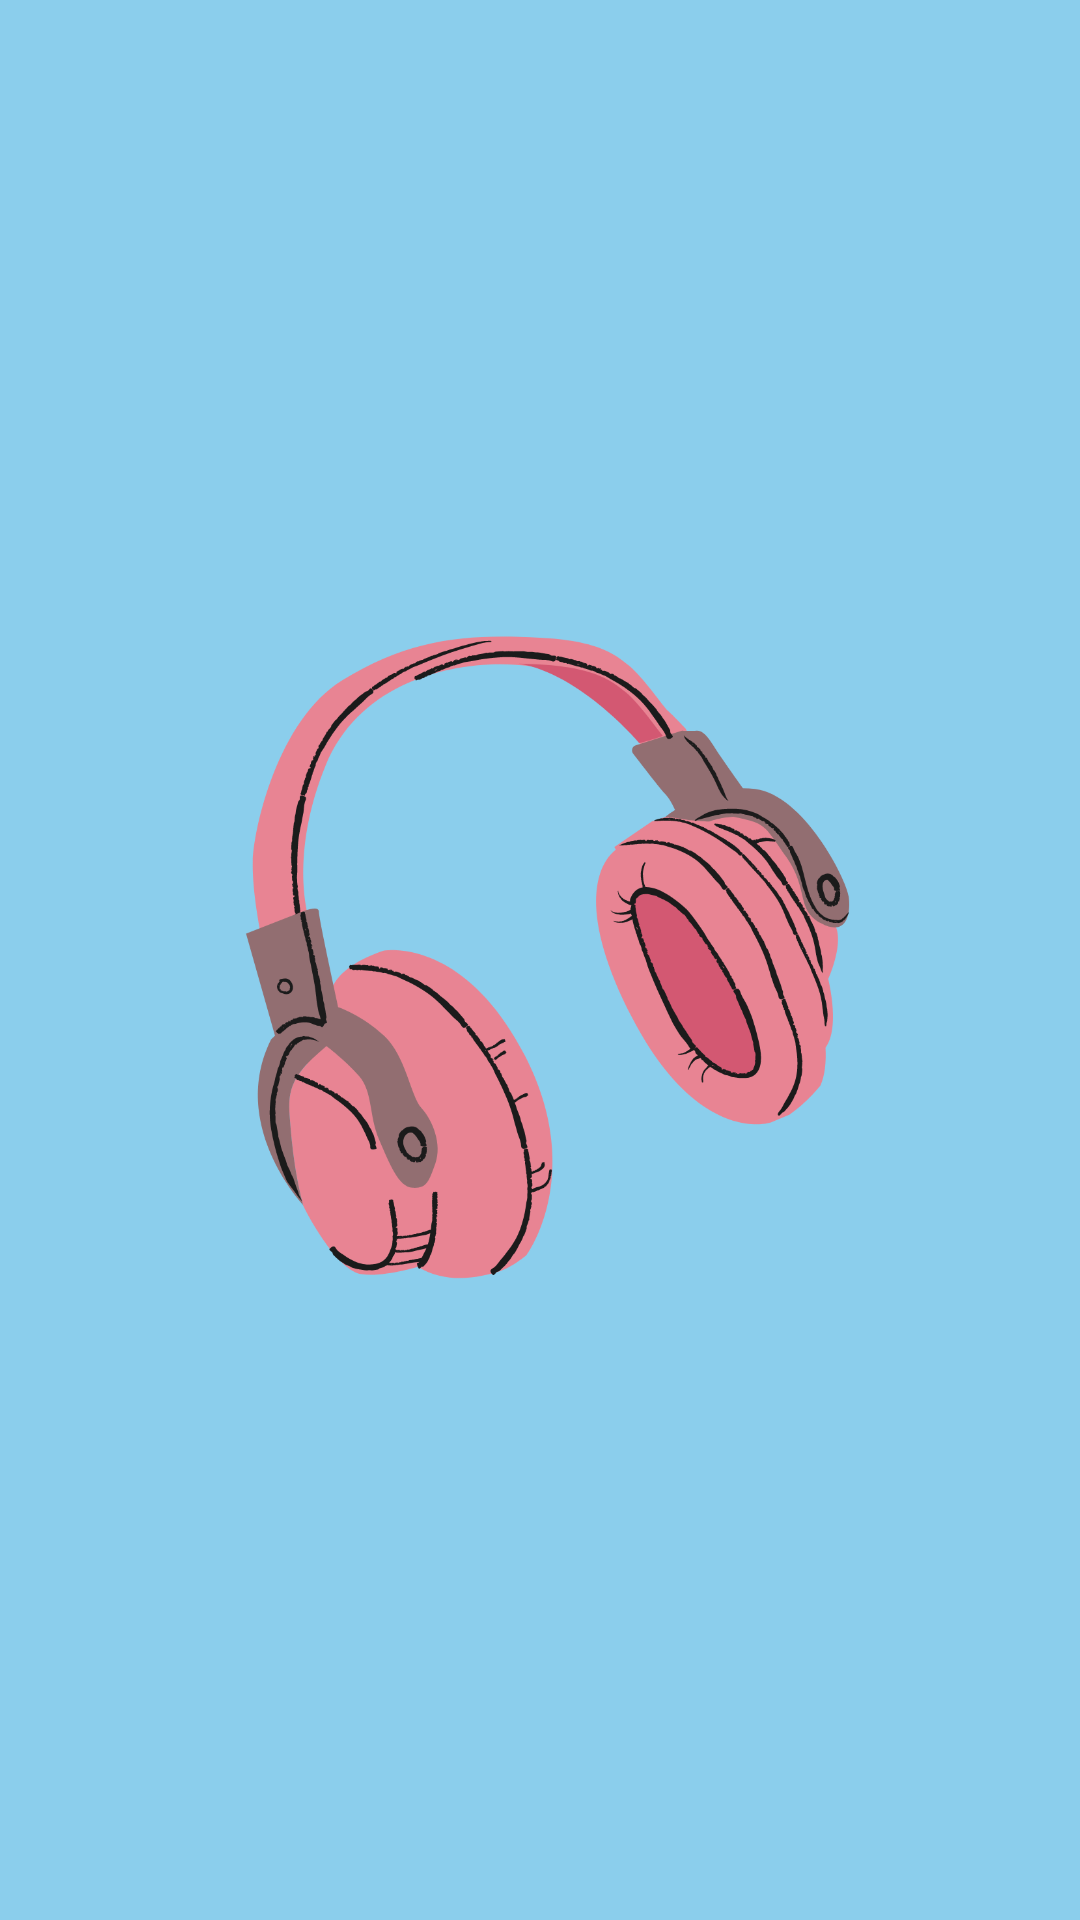

Write the Android layout XML for this screen, with the resource values it uses.
<!-- AndroidManifest.xml: application theme Theme.Mobile_Programming.Starting -->
<!-- res/layout/unit_5_headphone.xml -->
<?xml version="1.0" encoding="utf-8"?>
<LinearLayout xmlns:android="http://schemas.android.com/apk/res/android"
    xmlns:tools="http://schemas.android.com/tools"
    android:id="@+id/headphoneRoot"
    android:layout_width="match_parent"
    android:layout_height="match_parent"
    android:background="@color/light_blue"
    android:gravity="center"
    android:orientation="vertical"
    tools:context=".unit_5.HeadphoneFragment">

    <ImageView
        android:layout_width="wrap_content"
        android:layout_height="250dp"
        android:contentDescription="@string/headphone_image"
        android:scaleType="fitCenter"
        android:src="@drawable/headphone" />
</LinearLayout>
<!-- resources referenced by this layout -->
<resources>
  <color name="light_blue">#FF8BCEEC</color>
  <!-- drawable headphone: png bitmap (drawable, 116004 bytes) -->
  <string name="headphone_image">Pink Headphone</string>
  <style name="Theme.Mobile_Programming.Starting" parent="Theme.SplashScreen">
          <item name="windowSplashScreenBackground">@color/darker_teal</item>
          <item name="windowSplashScreenAnimatedIcon">@drawable/splash_inset</item>
          <item name="postSplashScreenTheme">@style/Theme.Mobile_Programming.Base</item>
          <item name="windowSplashScreenIconBackgroundColor">@android:color/transparent</item>
      </style>
  <color name="darker_teal">#FF012827</color>
  <!-- drawable splash_inset (drawable) -->
  <?xml version="1.0" encoding="utf-8"?>
  <layer-list xmlns:android="http://schemas.android.com/apk/res/android">
      <item
          android:width="@dimen/splash_screen_icon_size"
          android:height="@dimen/splash_screen_icon_size"
          android:drawable="@drawable/yk_logo"
          android:gravity="center" />
  </layer-list>
  <style name="Theme.Mobile_Programming.Base" parent="Theme.MaterialComponents.DayNight.DarkActionBar">
          <item name="android:windowLightStatusBar">true</item>
          <item name="android:popupMenuStyle">@style/AllMenu</item>
          <item name="actionOverflowMenuStyle">@style/AllMenu</item>
          <item name="android:navigationBarColor">@color/black</item>
          <item name="android:statusBarColor">@color/light_teal</item>
          <item name="android:itemTextAppearance">@style/MenuText</item>
          <item name="android:contextPopupMenuStyle">@style/AllMenu</item>
          <item name="android:actionOverflowButtonStyle">@style/ThreeDotsIcon</item>
      </style>
  <dimen name="splash_screen_icon_size">192dp</dimen>
  <!-- drawable yk_logo: png bitmap (drawable, 142537 bytes) -->
  <style name="AllMenu" parent="Widget.AppCompat.PopupMenu.Overflow">
          <item name="android:popupBackground">@drawable/menu_background</item>
      </style>
  <color name="black">#FF000000</color>
  <color name="light_teal">#FFF6FFFC</color>
  <style name="MenuText" parent="@android:style/TextAppearance.Widget.IconMenu.Item">
          <item name="android:textColor">@color/white</item>
      </style>
  <style name="ThreeDotsIcon" parent="Widget.AppCompat.Light.ActionButton.Overflow">
          <item name="android:tint">@color/dark_gray</item>
      </style>
  <!-- drawable menu_background (drawable) -->
  <?xml version="1.0" encoding="utf-8"?>
  <shape xmlns:android="http://schemas.android.com/apk/res/android">
      <corners android:radius="12dp" />
      <stroke
          android:width="2dp"
          android:color="@color/black" />
      <solid android:color="@color/dark_gray" />
  </shape>
  <color name="white">#FFFFFFFF</color>
  <color name="dark_gray">#FF343533</color>
</resources>
